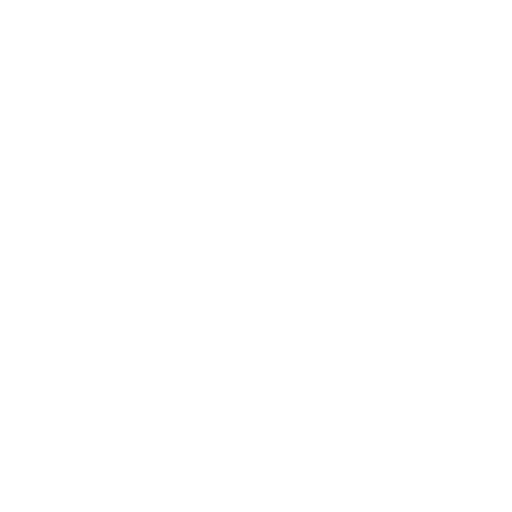
t = 0.00 s
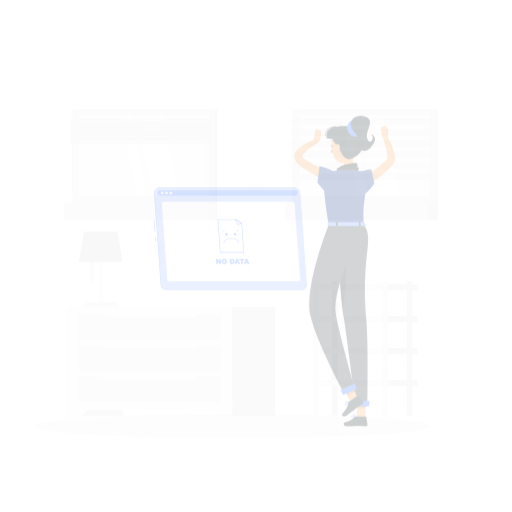
t = 0.25 s
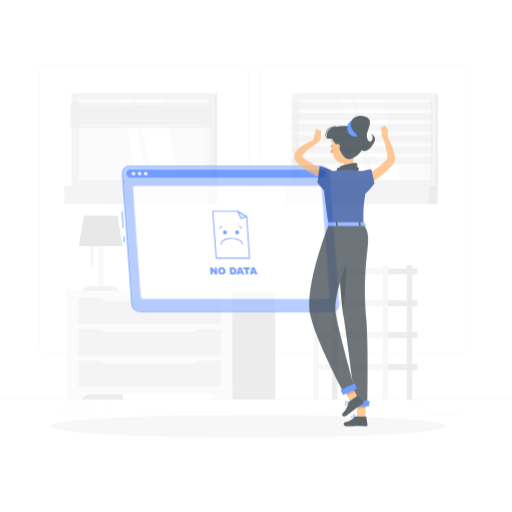
t = 0.50 s
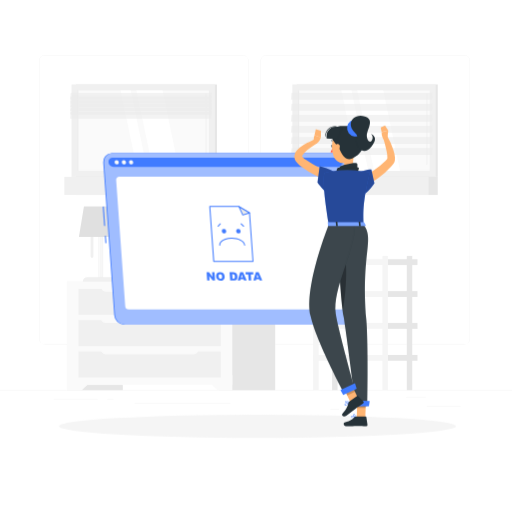
t = 0.75 s
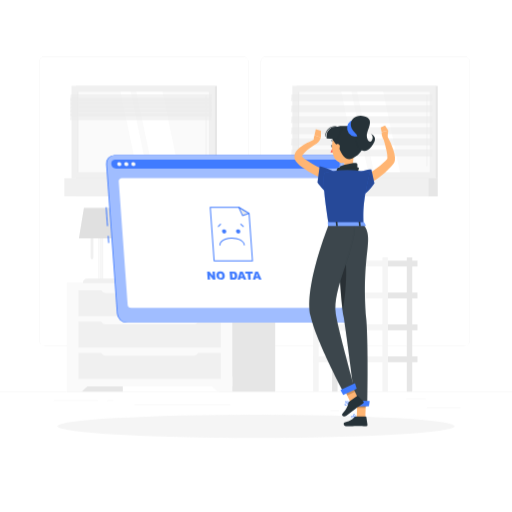
t = 1.00 s

The animated SVG that drew these frames (rendered in a browser with its animation timeline set to each time). Animation: 4 CSS @keyframes rules; one cycle of 1.00 s.

<svg class="animated" id="freepik_stories-no-data" xmlns="http://www.w3.org/2000/svg" viewBox="0 0 500 500" version="1.1" xmlns:xlink="http://www.w3.org/1999/xlink" xmlns:svgjs="http://svgjs.com/svgjs"><style>svg#freepik_stories-no-data:not(.animated) .animable {opacity: 0;}svg#freepik_stories-no-data.animated #freepik--background-complete--inject-61 {animation: 1s 1 forwards cubic-bezier(.36,-0.01,.5,1.38) slideUp;animation-delay: 0s;}svg#freepik_stories-no-data.animated #freepik--Shadow--inject-61 {animation: 1s 1 forwards cubic-bezier(.36,-0.01,.5,1.38) slideLeft;animation-delay: 0s;}svg#freepik_stories-no-data.animated #freepik--window-no-data--inject-61 {animation: 1s 1 forwards cubic-bezier(.36,-0.01,.5,1.38) zoomIn;animation-delay: 0s;}svg#freepik_stories-no-data.animated #freepik--Character--inject-61 {animation: 1s 1 forwards cubic-bezier(.36,-0.01,.5,1.38) fadeIn;animation-delay: 0s;}            @keyframes slideUp {                0% {                    opacity: 0;                    transform: translateY(30px);                }                100% {                    opacity: 1;                    transform: inherit;                }            }                    @keyframes slideLeft {                0% {                    opacity: 0;                    transform: translateX(-30px);                }                100% {                    opacity: 1;                    transform: translateX(0);                }            }                    @keyframes zoomIn {                0% {                    opacity: 0;                    transform: scale(0.5);                }                100% {                    opacity: 1;                    transform: scale(1);                }            }                    @keyframes fadeIn {                0% {                    opacity: 0;                }                100% {                    opacity: 1;                }            }        </style><g id="freepik--background-complete--inject-61" class="animable" style="transform-origin: 250px 228.23px;"><rect y="382.4" width="500" height="0.25" style="fill: rgb(235, 235, 235); transform-origin: 250px 382.525px;" id="el3tjxl41adzx" class="animable"></rect><rect x="416.78" y="398.49" width="33.12" height="0.25" style="fill: rgb(235, 235, 235); transform-origin: 433.34px 398.615px;" id="elkk7pt2u8fq" class="animable"></rect><rect x="322.53" y="401.21" width="8.69" height="0.25" style="fill: rgb(235, 235, 235); transform-origin: 326.875px 401.335px;" id="elo31870z5ko7" class="animable"></rect><rect x="396.59" y="389.21" width="19.19" height="0.25" style="fill: rgb(235, 235, 235); transform-origin: 406.185px 389.335px;" id="elpv4s6ah31e" class="animable"></rect><rect x="52.46" y="390.89" width="43.19" height="0.25" style="fill: rgb(235, 235, 235); transform-origin: 74.055px 391.015px;" id="elfqsmsh534ol" class="animable"></rect><rect x="104.56" y="390.89" width="6.33" height="0.25" style="fill: rgb(235, 235, 235); transform-origin: 107.725px 391.015px;" id="eltdabvfmzp7l" class="animable"></rect><rect x="131.47" y="395.11" width="93.68" height="0.25" style="fill: rgb(235, 235, 235); transform-origin: 178.31px 395.235px;" id="el8fdvdccu419" class="animable"></rect><path d="M237,337.8H43.91a5.71,5.71,0,0,1-5.7-5.71V60.66A5.71,5.71,0,0,1,43.91,55H237a5.71,5.71,0,0,1,5.71,5.71V332.09A5.71,5.71,0,0,1,237,337.8ZM43.91,55.2a5.46,5.46,0,0,0-5.45,5.46V332.09a5.46,5.46,0,0,0,5.45,5.46H237a5.47,5.47,0,0,0,5.46-5.46V60.66A5.47,5.47,0,0,0,237,55.2Z" style="fill: rgb(235, 235, 235); transform-origin: 140.46px 196.4px;" id="el062iusymr3tw" class="animable"></path><path d="M453.31,337.8H260.21a5.72,5.72,0,0,1-5.71-5.71V60.66A5.72,5.72,0,0,1,260.21,55h193.1A5.71,5.71,0,0,1,459,60.66V332.09A5.71,5.71,0,0,1,453.31,337.8ZM260.21,55.2a5.47,5.47,0,0,0-5.46,5.46V332.09a5.47,5.47,0,0,0,5.46,5.46h193.1a5.47,5.47,0,0,0,5.46-5.46V60.66a5.47,5.47,0,0,0-5.46-5.46Z" style="fill: rgb(235, 235, 235); transform-origin: 356.75px 196.4px;" id="el2n3jft9w244" class="animable"></path><g id="el0uztbmt5cvw"><rect x="289.69" y="83.83" width="137.78" height="90.23" style="fill: rgb(230, 230, 230); transform-origin: 358.58px 128.945px; transform: rotate(180deg);" class="animable"></rect></g><g id="elg6p4tsiktfi"><rect x="285.49" y="83.83" width="140.02" height="90.23" style="fill: rgb(240, 240, 240); transform-origin: 355.5px 128.945px; transform: rotate(180deg);" class="animable"></rect></g><g id="elcj9o9lrn714"><rect x="289.69" y="174.06" width="137.78" height="17.71" style="fill: rgb(230, 230, 230); transform-origin: 358.58px 182.915px; transform: rotate(180deg);" class="animable"></rect></g><g id="elf660zzv5sso"><rect x="278.48" y="174.06" width="140.02" height="17.71" style="fill: rgb(240, 240, 240); transform-origin: 348.49px 182.915px; transform: rotate(180deg);" class="animable"></rect></g><g id="elwdtqoqn559m"><rect x="316.27" y="64.82" width="78.46" height="128.25" style="fill: rgb(250, 250, 250); transform-origin: 355.5px 128.945px; transform: rotate(90deg);" class="animable"></rect></g><polygon points="390.7 168.17 374.32 89.72 348.76 89.72 365.14 168.17 390.7 168.17" style="fill: rgb(255, 255, 255); transform-origin: 369.73px 128.945px;" id="el4ydbv5dmu5q" class="animable"></polygon><path d="M416.9,162.32a.42.42,0,0,0,.42-.43V93.55a.42.42,0,0,0-.42-.42.41.41,0,0,0-.42.42v68.34A.42.42,0,0,0,416.9,162.32Z" style="fill: rgb(240, 240, 240); transform-origin: 416.9px 127.725px;" id="elwqvc82m5c6s" class="animable"></path><polygon points="359.65 168.17 343.27 89.72 333.3 89.72 349.69 168.17 359.65 168.17" style="fill: rgb(255, 255, 255); transform-origin: 346.475px 128.945px;" id="el5qomw6g2289" class="animable"></polygon><g id="elxvuaijmjqel"><rect x="252.52" y="128.57" width="78.46" height="0.75" style="fill: rgb(230, 230, 230); transform-origin: 291.75px 128.945px; transform: rotate(90deg);" class="animable"></rect></g><g id="el93b3crr7oap"><polygon points="284.1 98.59 421.88 98.59 422.42 92 284.64 92 284.1 98.59" style="fill: rgb(235, 235, 235); opacity: 0.6; transform-origin: 353.26px 95.295px;" class="animable"></polygon></g><g id="el2ttmd5weoz7"><polygon points="284.1 109.39 421.88 109.39 422.42 102.81 284.64 102.81 284.1 109.39" style="fill: rgb(235, 235, 235); opacity: 0.6; transform-origin: 353.26px 106.1px;" class="animable"></polygon></g><g id="elc6kpogwrg1g"><polygon points="284.1 120.19 421.88 120.19 422.42 113.61 284.64 113.61 284.1 120.19" style="fill: rgb(235, 235, 235); opacity: 0.6; transform-origin: 353.26px 116.9px;" class="animable"></polygon></g><g id="eltoh3xn1uroj"><polygon points="284.1 131 421.88 131 422.42 124.41 284.64 124.41 284.1 131" style="fill: rgb(235, 235, 235); opacity: 0.6; transform-origin: 353.26px 127.705px;" class="animable"></polygon></g><g id="elppfy6pqde2"><polygon points="284.1 141.8 421.88 141.8 422.42 135.21 284.64 135.21 284.1 141.8" style="fill: rgb(235, 235, 235); opacity: 0.6; transform-origin: 353.26px 138.505px;" class="animable"></polygon></g><g id="elppamw8jpbgb"><polygon points="284.1 152.6 421.88 152.6 422.42 146.01 284.64 146.01 284.1 152.6" style="fill: rgb(235, 235, 235); opacity: 0.6; transform-origin: 353.26px 149.305px;" class="animable"></polygon></g><rect x="378.8" y="316.78" width="28.89" height="5.7" style="fill: rgb(230, 230, 230); transform-origin: 393.245px 319.63px;" id="elvhahxthgrk" class="animable"></rect><g id="elpra97n21lq"><rect x="324.31" y="251.33" width="5.33" height="131.07" style="fill: rgb(230, 230, 230); transform-origin: 326.975px 316.865px; transform: rotate(180deg);" class="animable"></rect></g><g id="elten4sjymcfg"><rect x="305.84" y="316.78" width="72.96" height="5.7" style="fill: rgb(245, 245, 245); transform-origin: 342.32px 319.63px; transform: rotate(180deg);" class="animable"></rect></g><rect x="378.8" y="347.95" width="28.89" height="5.7" style="fill: rgb(230, 230, 230); transform-origin: 393.245px 350.8px;" id="elue0j3mvjntr" class="animable"></rect><g id="elopw3f3a6nxr"><rect x="305.84" y="347.95" width="72.96" height="5.7" style="fill: rgb(245, 245, 245); transform-origin: 342.32px 350.8px; transform: rotate(180deg);" class="animable"></rect></g><rect x="378.8" y="254.45" width="28.89" height="5.7" style="fill: rgb(230, 230, 230); transform-origin: 393.245px 257.3px;" id="eln7amrukjivp" class="animable"></rect><g id="elb1y1xyi7er"><rect x="305.84" y="254.45" width="72.96" height="5.7" style="fill: rgb(245, 245, 245); transform-origin: 342.32px 257.3px; transform: rotate(180deg);" class="animable"></rect></g><rect x="378.8" y="285.61" width="28.89" height="5.7" style="fill: rgb(230, 230, 230); transform-origin: 393.245px 288.46px;" id="ele6q3nhtmxc5" class="animable"></rect><g id="elajxmmx3k5ov"><rect x="305.84" y="285.61" width="72.96" height="5.7" style="fill: rgb(245, 245, 245); transform-origin: 342.32px 288.46px; transform: rotate(180deg);" class="animable"></rect></g><g id="ele7ig5ffoopk"><rect x="397.27" y="251.33" width="5.33" height="131.07" style="fill: rgb(230, 230, 230); transform-origin: 399.935px 316.865px; transform: rotate(180deg);" class="animable"></rect></g><g id="elistl9i6rop"><rect x="373.47" y="251.33" width="5.33" height="131.07" style="fill: rgb(245, 245, 245); transform-origin: 376.135px 316.865px; transform: rotate(180deg);" class="animable"></rect></g><g id="eluicixhqwbma"><rect x="305.84" y="251.33" width="5.33" height="131.07" style="fill: rgb(245, 245, 245); transform-origin: 308.505px 316.865px; transform: rotate(180deg);" class="animable"></rect></g><g id="elguuwhu3vxcr"><rect x="65.37" y="276.51" width="54.58" height="105.89" style="fill: rgb(230, 230, 230); transform-origin: 92.66px 329.455px; transform: rotate(180deg);" class="animable"></rect></g><polygon points="79.95 382.4 65.37 382.4 65.37 367.78 95.23 367.78 79.95 382.4" style="fill: rgb(250, 250, 250); transform-origin: 80.3px 375.09px;" id="el69o4dd3d163" class="animable"></polygon><g id="elzrmywm9asws"><rect x="214.18" y="276.51" width="54.58" height="105.89" style="fill: rgb(230, 230, 230); transform-origin: 241.47px 329.455px; transform: rotate(180deg);" class="animable"></rect></g><g id="elc1gyx8ffqz6"><rect x="65.37" y="276.51" width="161.53" height="100.86" style="fill: rgb(250, 250, 250); transform-origin: 146.135px 326.94px; transform: rotate(180deg);" class="animable"></rect></g><polygon points="212.33 382.4 226.9 382.4 226.9 367.78 197.05 367.78 212.33 382.4" style="fill: rgb(250, 250, 250); transform-origin: 211.975px 375.09px;" id="el5428k762g28" class="animable"></polygon><g id="el7j91jrflrad"><rect x="76.68" y="314.09" width="138.92" height="25.24" style="fill: rgb(240, 240, 240); transform-origin: 146.14px 326.71px; transform: rotate(180deg);" class="animable"></rect></g><g id="elrp4fou41z7"><rect x="76.68" y="344.73" width="138.92" height="25.24" style="fill: rgb(240, 240, 240); transform-origin: 146.14px 357.35px; transform: rotate(180deg);" class="animable"></rect></g><g id="elzlrg74yc6s"><path d="M103.08,311.9h86.11a4.58,4.58,0,0,1,4.58,4.58v.31a0,0,0,0,1,0,0H98.51a0,0,0,0,1,0,0v-.31A4.58,4.58,0,0,1,103.08,311.9Z" style="fill: rgb(250, 250, 250); transform-origin: 146.14px 314.345px; transform: rotate(180deg);" class="animable"></path></g><g id="elavh149gca6"><rect x="76.68" y="283.46" width="138.92" height="25.24" style="fill: rgb(240, 240, 240); transform-origin: 146.14px 296.08px; transform: rotate(180deg);" class="animable"></rect></g><g id="el5nveq3nzn"><path d="M103.08,281.27h86.11a4.58,4.58,0,0,1,4.58,4.58v.31a0,0,0,0,1,0,0H98.51a0,0,0,0,1,0,0v-.31A4.58,4.58,0,0,1,103.08,281.27Z" style="fill: rgb(250, 250, 250); transform-origin: 146.14px 283.715px; transform: rotate(180deg);" class="animable"></path></g><g id="eljq6i9uqdfx"><path d="M103.08,342.54h86.11a4.58,4.58,0,0,1,4.58,4.58v.31a0,0,0,0,1,0,0H98.51a0,0,0,0,1,0,0v-.31A4.58,4.58,0,0,1,103.08,342.54Z" style="fill: rgb(250, 250, 250); transform-origin: 146.14px 344.985px; transform: rotate(180deg);" class="animable"></path></g><g id="el0oqqhqn8evyk"><rect x="74.07" y="83.83" width="137.78" height="90.23" style="fill: rgb(230, 230, 230); transform-origin: 142.96px 128.945px; transform: rotate(180deg);" class="animable"></rect></g><g id="eldoevyh30km"><rect x="69.86" y="83.83" width="140.02" height="90.23" style="fill: rgb(240, 240, 240); transform-origin: 139.87px 128.945px; transform: rotate(180deg);" class="animable"></rect></g><g id="el4zt1a6xmz8"><rect x="74.07" y="174.06" width="137.78" height="17.71" style="fill: rgb(230, 230, 230); transform-origin: 142.96px 182.915px; transform: rotate(180deg);" class="animable"></rect></g><g id="eld9mxsqg4vz"><rect x="62.86" y="174.06" width="140.02" height="17.71" style="fill: rgb(240, 240, 240); transform-origin: 132.87px 182.915px; transform: rotate(180deg);" class="animable"></rect></g><g id="elhkkcu8erx"><rect x="100.65" y="64.82" width="78.46" height="128.25" style="fill: rgb(250, 250, 250); transform-origin: 139.88px 128.945px; transform: rotate(90deg);" class="animable"></rect></g><polygon points="175.08 168.17 158.7 89.72 133.14 89.72 149.52 168.17 175.08 168.17" style="fill: rgb(255, 255, 255); transform-origin: 154.11px 128.945px;" id="elpz1x44913c" class="animable"></polygon><path d="M201.27,162.32a.42.42,0,0,0,.42-.43V93.55a.41.41,0,0,0-.42-.42.42.42,0,0,0-.42.42v68.34A.42.42,0,0,0,201.27,162.32Z" style="fill: rgb(240, 240, 240); transform-origin: 201.27px 127.725px;" id="elmtb1t2uma8g" class="animable"></path><polygon points="144.03 168.17 127.65 89.72 117.68 89.72 134.06 168.17 144.03 168.17" style="fill: rgb(255, 255, 255); transform-origin: 130.855px 128.945px;" id="elanetb1rogej" class="animable"></polygon><g id="elockzs315zn"><rect x="36.9" y="128.57" width="78.46" height="0.75" style="fill: rgb(230, 230, 230); transform-origin: 76.13px 128.945px; transform: rotate(90deg);" class="animable"></rect></g><g id="elescvvhycnj"><polygon points="68.47 98.59 206.25 98.59 206.79 92 69.01 92 68.47 98.59" style="fill: rgb(235, 235, 235); opacity: 0.6; transform-origin: 137.63px 95.295px;" class="animable"></polygon></g><g id="elrswt28586n"><polygon points="68.47 102.31 206.25 102.31 206.79 95.72 69.01 95.72 68.47 102.31" style="fill: rgb(235, 235, 235); opacity: 0.6; transform-origin: 137.63px 99.015px;" class="animable"></polygon></g><g id="el9xd0y5n4yii"><polygon points="68.47 106.02 206.25 106.02 206.79 99.44 69.01 99.44 68.47 106.02" style="fill: rgb(235, 235, 235); opacity: 0.6; transform-origin: 137.63px 102.73px;" class="animable"></polygon></g><g id="elcms9ccs5m8"><polygon points="68.47 109.74 206.25 109.74 206.79 103.15 69.01 103.15 68.47 109.74" style="fill: rgb(235, 235, 235); opacity: 0.6; transform-origin: 137.63px 106.445px;" class="animable"></polygon></g><g id="eluztcdcxnnf"><polygon points="68.47 113.45 206.25 113.45 206.79 106.87 69.01 106.87 68.47 113.45" style="fill: rgb(235, 235, 235); opacity: 0.6; transform-origin: 137.63px 110.16px;" class="animable"></polygon></g><g id="elnhqtod34du"><polygon points="68.47 117.17 206.25 117.17 206.79 110.58 69.01 110.58 68.47 117.17" style="fill: rgb(235, 235, 235); opacity: 0.6; transform-origin: 137.63px 113.875px;" class="animable"></polygon></g><g id="elyukok20htwe"><rect x="96.01" y="220.18" width="4.76" height="53.09" style="fill: rgb(245, 245, 245); transform-origin: 98.39px 246.725px; transform: rotate(180deg);" class="animable"></rect></g><g id="elvedp7z4zcke"><rect x="96.63" y="220.14" width="1.35" height="53.09" style="fill: rgb(250, 250, 250); transform-origin: 97.305px 246.685px; transform: rotate(180deg);" class="animable"></rect></g><g id="eli36izc7des"><rect x="98.54" y="220.14" width="0.53" height="53.09" style="fill: rgb(250, 250, 250); transform-origin: 98.805px 246.685px; transform: rotate(180deg);" class="animable"></rect></g><g id="ella704i4yi5b"><path d="M80.76,272.06H116a0,0,0,0,1,0,0v0a4.44,4.44,0,0,1-4.44,4.44H85.21a4.44,4.44,0,0,1-4.44-4.44v0A0,0,0,0,1,80.76,272.06Z" style="fill: rgb(240, 240, 240); transform-origin: 98.38px 274.28px; transform: rotate(180deg);" class="animable"></path></g><path d="M89.84,253.14h0a1.38,1.38,0,0,0,1.37-1.37V217a1.37,1.37,0,0,0-1.37-1.37h0A1.37,1.37,0,0,0,88.46,217v34.81A1.38,1.38,0,0,0,89.84,253.14Z" style="fill: rgb(240, 240, 240); transform-origin: 89.835px 234.385px;" id="eljbi75wnnqp" class="animable"></path><polygon points="77.07 232.8 119.72 232.8 114.81 203 81.98 203 77.07 232.8" style="fill: rgb(224, 224, 224); transform-origin: 98.395px 217.9px;" id="elqczz3wgwecl" class="animable"></polygon></g><g id="freepik--Shadow--inject-61" class="animable" style="transform-origin: 250px 416.24px;"><ellipse id="freepik--path--inject-61" cx="250" cy="416.24" rx="193.89" ry="11.32" style="fill: rgb(245, 245, 245); transform-origin: 250px 416.24px;" class="animable"></ellipse></g><g id="freepik--window-no-data--inject-61" class="animable" style="transform-origin: 224.924px 233.29px;"><g id="eltxpki069die"><rect x="103.78" y="202.37" width="1" height="18.49" style="fill: rgb(64, 123, 255); transform-origin: 104.28px 211.615px; transform: rotate(-4.12deg);" class="animable"></rect></g><g id="elbde02c2ws7e"><rect x="105.38" y="230.35" width="1" height="6.96" style="fill: rgb(64, 123, 255); transform-origin: 105.88px 233.83px; transform: rotate(-4.12deg);" class="animable"></rect></g><path d="M337.71,315.16H123.55a9.65,9.65,0,0,1-9.44-8.81L103.59,160.22a8.1,8.1,0,0,1,8.17-8.8H325.92a9.65,9.65,0,0,1,9.44,8.8l10.52,146.13A8.11,8.11,0,0,1,337.71,315.16Z" style="fill: rgb(64, 123, 255); transform-origin: 224.735px 233.29px;" id="elq1mo09s6e39" class="animable"></path><path d="M338.53,315.16H124.37a9.65,9.65,0,0,1-9.44-8.81L104.41,160.22a8.1,8.1,0,0,1,8.17-8.8H326.74a9.65,9.65,0,0,1,9.44,8.8L346.7,306.35A8.1,8.1,0,0,1,338.53,315.16Z" style="fill: rgb(64, 123, 255); transform-origin: 225.555px 233.29px;" id="eld52bfktaogu" class="animable"></path><g id="elfz49s8j8zib"><path d="M338.53,315.16H124.37a9.65,9.65,0,0,1-9.44-8.81L104.41,160.22a8.1,8.1,0,0,1,8.17-8.8H326.74a9.65,9.65,0,0,1,9.44,8.8L346.7,306.35A8.1,8.1,0,0,1,338.53,315.16Z" style="fill: rgb(255, 255, 255); opacity: 0.5; transform-origin: 225.555px 233.29px;" class="animable"></path></g><path d="M327.06,155.82H112.9l-.72,0c-5.47.45-4.35,8.78,1.17,8.78H327.87c5.53,0,5.45-8.33-.09-8.78Z" style="fill: rgb(64, 123, 255); transform-origin: 220.288px 160.21px;" id="el8ywy11tqlzq" class="animable"></path><path d="M118.48,160.22a1.85,1.85,0,0,1-1.88,2,2.2,2.2,0,0,1-2.16-2,1.85,1.85,0,0,1,1.87-2A2.2,2.2,0,0,1,118.48,160.22Z" style="fill: rgb(250, 250, 250); transform-origin: 116.46px 160.22px;" id="eldjeevsbppds" class="animable"></path><path d="M125.35,160.22a1.85,1.85,0,0,1-1.88,2,2.2,2.2,0,0,1-2.16-2,1.85,1.85,0,0,1,1.87-2A2.2,2.2,0,0,1,125.35,160.22Z" style="fill: rgb(250, 250, 250); transform-origin: 123.33px 160.22px;" id="el12z8ug1qksn" class="animable"></path><path d="M132.21,160.22a1.85,1.85,0,0,1-1.87,2,2.19,2.19,0,0,1-2.16-2,1.84,1.84,0,0,1,1.87-2A2.2,2.2,0,0,1,132.21,160.22Z" style="fill: rgb(250, 250, 250); transform-origin: 130.195px 160.22px;" id="elvcue0aihat" class="animable"></path><path d="M332.85,300.58H128a3.49,3.49,0,0,1-3.42-3.2l-8.65-120.17a2.92,2.92,0,0,1,3-3.19h204.9a3.48,3.48,0,0,1,3.42,3.19l8.66,120.17A2.94,2.94,0,0,1,332.85,300.58Z" style="fill: rgb(255, 255, 255); transform-origin: 225.92px 237.301px;" id="elivp0lq9lyl" class="animable"></path><polygon points="246.53 254.8 243.19 208.48 233.09 202.4 205.28 202.4 209.06 254.8 246.53 254.8" style="fill: rgb(255, 255, 255); transform-origin: 225.905px 228.6px;" id="eli4l2o6fz6c8" class="animable"></polygon><path d="M246.53,255.28H209.06a.48.48,0,0,1-.49-.45l-3.77-52.4a.47.47,0,0,1,.13-.36.48.48,0,0,1,.35-.16h27.81a.55.55,0,0,1,.25.07l10.1,6.08a.48.48,0,0,1,.24.38L247,254.76a.46.46,0,0,1-.13.37A.47.47,0,0,1,246.53,255.28Zm-37-1H246l-3.28-45.55L233,202.88H205.8Z" style="fill: rgb(64, 123, 255); transform-origin: 225.901px 228.595px;" id="elotqtjz1j0s" class="animable"></path><polygon points="243.19 208.48 233.09 202.4 236.8 210.46 243.19 208.48" style="fill: rgb(235, 235, 235); transform-origin: 238.14px 206.43px;" id="elwbrt33j8ii" class="animable"></polygon><path d="M236.8,210.94a.49.49,0,0,1-.44-.28l-3.71-8.06a.5.5,0,0,1,.11-.57.5.5,0,0,1,.58-.05l10.1,6.08a.5.5,0,0,1,.24.48.49.49,0,0,1-.34.4l-6.4,2Zm-2.61-7.32,2.87,6.25,5-1.53Z" style="fill: rgb(64, 123, 255); transform-origin: 238.144px 206.425px;" id="el9rgequ4xpvb" class="animable"></path><path d="M221,226a2,2,0,0,1-2,2.11,2.31,2.31,0,0,1-2.26-2.11,1.94,1.94,0,0,1,2-2.12A2.32,2.32,0,0,1,221,226Z" style="fill: rgb(64, 123, 255); transform-origin: 218.867px 225.994px;" id="elhn52z6lwd04" class="animable"></path><path d="M234.7,226a1.94,1.94,0,0,1-2,2.11,2.32,2.32,0,0,1-2.27-2.11,2,2,0,0,1,2-2.12A2.31,2.31,0,0,1,234.7,226Z" style="fill: rgb(64, 123, 255); transform-origin: 232.567px 225.996px;" id="elxis8yivea8g" class="animable"></path><path d="M238.58,239.74a.49.49,0,0,1-.48-.45c-.25-3.41-5.59-6.18-11.9-6.18-4.19,0-7.95,1.25-9.81,3.25a3.74,3.74,0,0,0-1.14,2.86.49.49,0,0,1-1,.07,4.76,4.76,0,0,1,1.4-3.59c2-2.19,6.07-3.56,10.52-3.56,6.93,0,12.58,3.11,12.86,7.08a.48.48,0,0,1-.45.51Z" style="fill: rgb(64, 123, 255); transform-origin: 226.638px 235.948px;" id="elq59b3ixgow" class="animable"></path><path d="M213.17,221.72a.51.51,0,0,1-.33-.13.49.49,0,0,1,0-.69l2.13-2.29a.49.49,0,0,1,.68,0,.48.48,0,0,1,0,.68l-2.13,2.29A.48.48,0,0,1,213.17,221.72Z" style="fill: rgb(64, 123, 255); transform-origin: 214.245px 220.096px;" id="el0doko0918f" class="animable"></path><path d="M237.58,221.72a.55.55,0,0,1-.33-.13l-2.45-2.29a.48.48,0,0,1,0-.69.49.49,0,0,1,.68,0l2.45,2.29a.48.48,0,0,1,0,.68A.52.52,0,0,1,237.58,221.72Z" style="fill: rgb(64, 123, 255); transform-origin: 236.362px 220.096px;" id="elu2tc9nau84c" class="animable"></path><path d="M202.26,265.15h2.26l3.26,4.34-.31-4.34h2.28l.56,7.84H208l-3.24-4.31.31,4.31h-2.28Z" style="fill: rgb(64, 123, 255); transform-origin: 206.285px 269.07px;" id="el3jh3p11w9s" class="animable"></path><path d="M211.33,269.07a3.8,3.8,0,0,1,.86-3,3.76,3.76,0,0,1,2.9-1.07,4.38,4.38,0,0,1,3.09,1.05,4.32,4.32,0,0,1,1.27,2.94,4.77,4.77,0,0,1-.3,2.25,3,3,0,0,1-1.24,1.37,4.16,4.16,0,0,1-2.14.49,5.25,5.25,0,0,1-2.23-.42,3.62,3.62,0,0,1-1.5-1.34A4.66,4.66,0,0,1,211.33,269.07Zm2.43,0a2.73,2.73,0,0,0,.56,1.7,1.59,1.59,0,0,0,1.24.52,1.38,1.38,0,0,0,1.17-.51A2.75,2.75,0,0,0,217,269a2.57,2.57,0,0,0-.56-1.62,1.64,1.64,0,0,0-1.25-.51,1.38,1.38,0,0,0-1.14.52A2.53,2.53,0,0,0,213.76,269.09Z" style="fill: rgb(64, 123, 255); transform-origin: 215.384px 269.047px;" id="elvdxjvamimzg" class="animable"></path><path d="M224.15,265.15h3.6a4.51,4.51,0,0,1,1.74.29,3.06,3.06,0,0,1,1.14.83,3.76,3.76,0,0,1,.71,1.25,6.3,6.3,0,0,1,.3,1.52,5.08,5.08,0,0,1-.15,1.95,2.8,2.8,0,0,1-.71,1.16,2.3,2.3,0,0,1-1,.62,5.6,5.6,0,0,1-1.43.22h-3.59Zm2.55,1.78.31,4.28h.59a2.45,2.45,0,0,0,1.07-.17,1,1,0,0,0,.46-.59,3.54,3.54,0,0,0,.08-1.36,2.72,2.72,0,0,0-.53-1.7,1.81,1.81,0,0,0-1.38-.46Z" style="fill: rgb(64, 123, 255); transform-origin: 227.912px 269.069px;" id="elrkuq30ffvm9" class="animable"></path><path d="M237.45,271.69H234.7l-.29,1.3h-2.47l2.38-7.84H237l3.51,7.84h-2.54Zm-.63-1.69-1.06-2.82L235.1,270Z" style="fill: rgb(64, 123, 255); transform-origin: 236.225px 269.07px;" id="elsht77ydfkz" class="animable"></path><path d="M239.37,265.15h7.36l.14,1.94H244.4l.42,5.9H242.4l-.42-5.9h-2.47Z" style="fill: rgb(64, 123, 255); transform-origin: 243.12px 269.07px;" id="elohmz8oluxx" class="animable"></path><path d="M252.37,271.69h-2.75l-.29,1.3h-2.47l2.38-7.84h2.64l3.5,7.84h-2.53Zm-.63-1.69-1.07-2.82L250,270Z" style="fill: rgb(64, 123, 255); transform-origin: 251.12px 269.07px;" id="eleoci13nz3c6" class="animable"></path></g><g id="freepik--Character--inject-61" class="animable" style="transform-origin: 336.555px 264.616px;"><path d="M353.69,173.08c.89-.45,2-1,2.94-1.57s2-1.12,3-1.72c1.95-1.21,3.93-2.4,5.8-3.72a76.94,76.94,0,0,0,10.52-8.66c.41-.38.77-.8,1.16-1.21l.57-.61.28-.3.14-.16s0,0,0,0l0,0c-.14.27,0,.19,0-.07a5.28,5.28,0,0,0,.15-1.09,30.6,30.6,0,0,0-.73-6.32c-.89-4.48-2.24-9.1-3.57-13.62l3.88-1.7a81.31,81.31,0,0,1,6.11,13.6,31.67,31.67,0,0,1,1.72,7.89,12,12,0,0,1-.08,2.51,7.71,7.71,0,0,1-1.22,3.29l-.17.23-.13.16-.15.19-.31.38-.62.75c-.41.49-.81,1-1.25,1.47A71.85,71.85,0,0,1,370.35,173c-2,1.48-4.12,2.9-6.29,4.19-1.07.65-2.16,1.27-3.27,1.88s-2.19,1.17-3.47,1.77Z" style="fill: rgb(255, 181, 115); transform-origin: 369.691px 156.585px;" id="eleg2nv1wv2sp" class="animable"></path><path d="M344.79,408.18a10.27,10.27,0,0,0,2.22-.3.22.22,0,0,0,.15-.16.21.21,0,0,0-.09-.2c-.29-.19-2.83-1.83-3.81-1.39a.68.68,0,0,0-.39.56,1.13,1.13,0,0,0,.33,1.05A2.35,2.35,0,0,0,344.79,408.18Zm1.65-.58c-1.45.29-2.55.24-3-.15a.77.77,0,0,1-.2-.71.3.3,0,0,1,.17-.25C343.94,406.26,345.41,407,346.44,407.6Z" style="fill: rgb(64, 123, 255); transform-origin: 345.004px 407.122px;" id="el46y3uxgbqke" class="animable"></path><path d="M347,407.88l.1,0a.21.21,0,0,0,.1-.17c0-.11,0-2.52-.92-3.32a1,1,0,0,0-.84-.27.69.69,0,0,0-.67.55c-.19,1,1.33,2.75,2.13,3.21A.18.18,0,0,0,347,407.88Zm-1.43-3.39a.66.66,0,0,1,.44.17,4.53,4.53,0,0,1,.78,2.64c-.8-.64-1.75-2-1.63-2.57,0-.09.07-.21.32-.24Z" style="fill: rgb(64, 123, 255); transform-origin: 345.977px 405.998px;" id="elpvpjuxlr8kk" class="animable"></path><path d="M346.22,148.07c-1,5-3,15,.45,18.35,0,0-1.36,5-10.59,5-10.16,0-4.85-5-4.85-5,5.54-1.32,5.39-5.43,4.43-9.3Z" style="fill: rgb(255, 181, 115); transform-origin: 338.257px 159.745px;" id="elsvctxsbjzo" class="animable"></path><path d="M329.28,168.42c-1.59.22-.23-3.91.41-4.34,1.5-1,20.86-2.39,20.73,0-.08,1-.56,3-1.4,3.66S343.2,166.34,329.28,168.42Z" style="fill: rgb(38, 50, 56); transform-origin: 339.479px 165.594px;" id="elxrwj0wec7xd" class="animable"></path><path d="M332.44,167c-1.27.43-1.15-3.73-.72-4.23,1-1.16,16.67-5.18,17.13-2.91.18,1,.27,3-.27,3.71S343.44,163.11,332.44,167Z" style="fill: rgb(38, 50, 56); transform-origin: 340.206px 163.104px;" id="elzi8ysxs5si" class="animable"></path><path d="M326.61,139.11a.4.4,0,0,1-.33-.15,3.18,3.18,0,0,0-2.59-1.23.39.39,0,0,1-.44-.35.4.4,0,0,1,.35-.43,3.91,3.91,0,0,1,3.29,1.51.4.4,0,0,1-.05.56A.5.5,0,0,1,326.61,139.11Z" style="fill: rgb(38, 50, 56); transform-origin: 325.115px 138.028px;" id="elgr361par45c" class="animable"></path><path d="M324.67,144a17.91,17.91,0,0,1-2,4.53,2.9,2.9,0,0,0,2.44.21Z" style="fill: rgb(255, 86, 82); transform-origin: 323.89px 146.458px;" id="el7c511svu99" class="animable"></path><path d="M325.16,142.79c.07.67-.24,1.25-.68,1.29s-.85-.46-.91-1.14.24-1.25.67-1.29S325.09,142.11,325.16,142.79Z" style="fill: rgb(38, 50, 56); transform-origin: 324.366px 142.865px;" id="el4hvhhm6ai6w" class="animable"></path><path d="M324.44,141.67l-1.66-.31S323.73,142.54,324.44,141.67Z" style="fill: rgb(38, 50, 56); transform-origin: 323.61px 141.675px;" id="elhs3cwqnizx" class="animable"></path><polygon points="356.7 407.69 348.32 407.69 348.98 388.29 357.36 388.29 356.7 407.69" style="fill: rgb(255, 181, 115); transform-origin: 352.84px 397.99px;" id="elxkyv3foetye" class="animable"></polygon><path d="M347.66,406.72h9.41a.66.66,0,0,1,.67.57l1.07,7.44a1.34,1.34,0,0,1-1.34,1.49c-3.28-.05-4.86-.25-9-.25-2.55,0-6.27.27-9.78.27s-3.71-3.48-2.24-3.79c6.56-1.42,7.6-3.36,9.81-5.22A2.21,2.21,0,0,1,347.66,406.72Z" style="fill: rgb(38, 50, 56); transform-origin: 347.203px 411.48px;" id="el0stbmvkqyco" class="animable"></path><g id="eljra76mtl2p"><g style="opacity: 0.2; transform-origin: 353px 393.29px;" class="animable"><polygon points="357.36 388.29 348.98 388.29 348.64 398.29 357.02 398.29 357.36 388.29" id="ellj6qixaiivm" class="animable" style="transform-origin: 353px 393.29px;"></polygon></g></g><path d="M323.37,178a162.48,162.48,0,0,1-15.05-6.75,91.24,91.24,0,0,1-14.4-8.77,34.31,34.31,0,0,1-3.42-3.07c-.28-.3-.56-.58-.83-.93a11.32,11.32,0,0,1-.88-1.13,7.9,7.9,0,0,1-1.34-3.61,8.22,8.22,0,0,1,.49-3.62,10.64,10.64,0,0,1,1.41-2.6,18.13,18.13,0,0,1,3.39-3.52,42,42,0,0,1,7.3-4.67c1.24-.66,2.5-1.25,3.78-1.8s2.54-1.07,3.91-1.54l1.77,3.85c-4.36,2.75-8.88,5.78-12.2,9.16a13.86,13.86,0,0,0-1.95,2.49c-.48.79-.47,1.38-.39,1.33s0,0,.14.1l.4.43c.15.18.36.36.55.55a25.62,25.62,0,0,0,2.69,2.16,62.92,62.92,0,0,0,6.44,4c2.25,1.26,4.57,2.45,6.93,3.59,4.72,2.26,9.6,4.43,14.39,6.41Z" style="fill: rgb(255, 181, 115); transform-origin: 306.959px 156.995px;" id="elofh2wa2c1a" class="animable"></path><path d="M312,137.15l1.38-3L307.06,132s-2,5.91.37,8.63h0A6.05,6.05,0,0,0,312,137.15Z" style="fill: rgb(255, 181, 115); transform-origin: 309.826px 136.315px;" id="elgn639wcbxct" class="animable"></path><polygon points="313.35 127.66 308.32 126.2 307.06 131.96 313.35 134.15 313.35 127.66" style="fill: rgb(255, 181, 115); transform-origin: 310.205px 130.175px;" id="el5t9dgz1bxxf" class="animable"></polygon><path d="M378.35,134.44l.73-7L372.6,129s-.1,6.58,3.33,7.62Z" style="fill: rgb(255, 181, 115); transform-origin: 375.84px 132.03px;" id="el2r5v0bldk7t" class="animable"></path><polygon points="375.96 122.51 371.73 124.48 372.6 128.95 379.08 127.42 375.96 122.51" style="fill: rgb(255, 181, 115); transform-origin: 375.405px 125.73px;" id="ellccz9pen72o" class="animable"></polygon><path d="M347.54,138.25c.31,8.31.61,11.82-3.14,16.47-5.65,7-15.92,5.55-18.7-2.5-2.5-7.24-2.58-19.61,5.18-23.69A11.34,11.34,0,0,1,347.54,138.25Z" style="fill: rgb(255, 181, 115); transform-origin: 335.951px 143.207px;" id="el6y5pt0bpqzv" class="animable"></path><path d="M343.92,154.71c8.16-3.53,13.52-11,11.26-22.58-2.17-11.11-9.67-12.21-12.77-9.91s-10.83-1.13-15.47,2.77c-8,6.77-.44,14,3.52,18.37C332.82,148.22,335.92,158.16,343.92,154.71Z" style="fill: rgb(38, 50, 56); transform-origin: 339.556px 138.327px;" id="eloy8bse9gxo" class="animable"></path><path d="M340.53,130.14a8.29,8.29,0,1,0,1.83-11.92A8.53,8.53,0,0,0,340.53,130.14Z" style="fill: rgb(64, 123, 255); transform-origin: 347.118px 125.043px;" id="elap1w01zf8yh" class="animable"></path><path d="M342.65,123c-1.17-6.7,5.16-11.86,13.64-9.37s4,10,2.25,16,2.83,11.72,4.73,7.15-1.3-6-1.3-6,9,2.33.64,12.48-15.93-1.06-13.88-7.67C350.39,130.28,343.76,129.33,342.65,123Z" style="fill: rgb(38, 50, 56); transform-origin: 354.339px 130.164px;" id="eloii38s67h3" class="animable"></path><path d="M334.18,125.53c-3.87-2-10.42-3.65-14.15,2.63-1.76,3-1.08,7-1.08,7l11.39.75Z" style="fill: rgb(38, 50, 56); transform-origin: 326.5px 129.819px;" id="elzsg1zavu9cm" class="animable"></path><path d="M317.61,133.18h0a.26.26,0,0,1-.24-.27c0-.17.29-4.19,2.72-6.71,5.87-6.1,12.75-1,14.71.65a.25.25,0,0,1-.32.38c-1.89-1.62-8.47-6.47-14-.69-2.3,2.39-2.58,6.36-2.58,6.4A.25.25,0,0,1,317.61,133.18Z" style="fill: rgb(38, 50, 56); transform-origin: 326.119px 128.233px;" id="elrw3xupd1ynn" class="animable"></path><path d="M331.85,143a6.89,6.89,0,0,1-1.65,4.28c-1.38,1.62-3,.82-3.33-1-.33-1.61,0-4.4,1.74-5.37S331.87,141.18,331.85,143Z" style="fill: rgb(255, 181, 115); transform-origin: 329.303px 144.363px;" id="elr08nquujdqg" class="animable"></path><path d="M330.05,219.12s.54,58.15,5.58,90.55c4.08,26.17,11.61,86.69,11.61,86.69h11.43s1.11-58.43-1-84.31c-5.23-65.5,8.28-77.75-2.62-92.93Z" style="fill: rgb(38, 50, 56); transform-origin: 344.743px 307.74px;" id="elz7v42iygbps" class="animable"></path><g id="elhkxdmg0fwhu"><path d="M330.05,219.12s.54,58.15,5.58,90.55c4.08,26.17,11.61,86.69,11.61,86.69h11.43s1.11-58.43-1-84.31c-5.23-65.5,8.28-77.75-2.62-92.93Z" style="fill: rgb(255, 255, 255); opacity: 0.1; transform-origin: 344.743px 307.74px;" class="animable"></path></g><g id="elk28sbysawzc"><path d="M336.06,245.5c4,17.55.81,45.19-1.38,57.36-2.32-18.48-3.49-42.43-4.07-60C332.68,239.52,334.64,239.3,336.06,245.5Z" style="opacity: 0.3; transform-origin: 334.289px 271.702px;" class="animable"></path></g><polygon points="345.68 396.58 360.23 396.58 360.99 391.48 345.6 390.96 345.68 396.58" style="fill: rgb(64, 123, 255); transform-origin: 353.295px 393.77px;" id="el5m9v8hgwz7a" class="animable"></polygon><path d="M349.83,170c1.37-2.72,8.73-4.43,12.75-4.42l3,13.36s-8,11.89-11.34,10.63C350.31,188.12,346.9,175.87,349.83,170Z" style="fill: rgb(64, 123, 255); transform-origin: 357.154px 177.622px;" id="elnzd6lyfd73g" class="animable"></path><g id="elb29cp81o32h"><path d="M349.83,170c1.37-2.72,8.73-4.43,12.75-4.42l3,13.36s-8,11.89-11.34,10.63C350.31,188.12,346.9,175.87,349.83,170Z" style="opacity: 0.4; transform-origin: 357.154px 177.622px;" class="animable"></path></g><path d="M341.35,393.31a.19.19,0,0,0,0-.19.2.2,0,0,0-.21-.11c-.42.07-4.12.65-4.62,1.71a.65.65,0,0,0,0,.63,1.1,1.1,0,0,0,.86.57c1.21.12,3-1.56,3.9-2.58Zm-4.44,1.54c.34-.56,2.26-1.08,3.72-1.35-1.32,1.34-2.48,2.09-3.16,2a.71.71,0,0,1-.56-.38.25.25,0,0,1,0-.25S336.9,394.86,336.91,394.85Z" style="fill: rgb(64, 123, 255); transform-origin: 338.907px 394.467px;" id="el10itypq8aw2c" class="animable"></path><path d="M341.35,393.31a.05.05,0,0,0,0,0,.19.19,0,0,0,0-.19c-.06-.07-1.54-1.78-2.91-1.87a1.44,1.44,0,0,0-1.09.37c-.41.37-.37.69-.27.89.43.86,3.09,1.16,4.16.93A.18.18,0,0,0,341.35,393.31Zm-3.91-1.26a.79.79,0,0,1,.16-.18,1,1,0,0,1,.79-.27,4.6,4.6,0,0,1,2.39,1.47c-1.19.1-3.11-.26-3.37-.78A.24.24,0,0,1,337.44,392.05Z" style="fill: rgb(64, 123, 255); transform-origin: 339.194px 392.38px;" id="elz1anerdfcml" class="animable"></path><polygon points="350.08 389.76 342.42 393.17 339.01 386.06 334.55 376.76 334.02 375.68 341.68 372.27 342.27 373.49 346.59 382.5 350.08 389.76" style="fill: rgb(255, 181, 115); transform-origin: 342.05px 382.72px;" id="elomjp5k98ky" class="animable"></polygon><g id="elmxaly50io2g"><polygon points="346.59 382.5 339.01 386.06 334.55 376.76 342.27 373.49 346.59 382.5" style="opacity: 0.2; transform-origin: 340.57px 379.775px;" class="animable"></polygon></g><path d="M321.07,219.12S296.6,280,303.23,308.6c6,25.89,32.5,74.92,32.5,74.92L346,378.38s-16.39-59.19-18.16-72.05c-3.46-25,18.77-60.33,18.77-87.21Z" style="fill: rgb(38, 50, 56); transform-origin: 324.35px 301.32px;" id="elqoke853yhn" class="animable"></path><g id="elhoujrzh38ec"><path d="M321.07,219.12S296.6,280,303.23,308.6c6,25.89,32.5,74.92,32.5,74.92L346,378.38s-16.39-59.19-18.16-72.05c-3.46-25,18.77-60.33,18.77-87.21Z" style="fill: rgb(255, 255, 255); opacity: 0.1; transform-origin: 324.35px 301.32px;" class="animable"></path></g><path d="M341.06,392.1l7.6-5.53a.66.66,0,0,1,.88.06l5.25,5.39a1.35,1.35,0,0,1-.21,2c-2.69,1.88-4.08,2.66-7.42,5.09-2.06,1.5-6.16,4.81-9,6.88s-5-.63-4-1.74c4.48-5,5.42-8.1,6.12-10.91A2.17,2.17,0,0,1,341.06,392.1Z" style="fill: rgb(38, 50, 56); transform-origin: 344.525px 396.59px;" id="elbvo290x4qwa" class="animable"></path><polygon points="335.07 385.69 348.3 379.64 346.61 374.25 332.44 380.71 335.07 385.69" style="fill: rgb(64, 123, 255); transform-origin: 340.37px 379.97px;" id="eluf9dynroc5h" class="animable"></polygon><path d="M327.56,169.36c-1.09-2.84-10.65-6-15.45-7L310,178.08s7.84,11.26,11.27,10.33C325.33,187.31,329.92,175.45,327.56,169.36Z" style="fill: rgb(64, 123, 255); transform-origin: 319.102px 175.412px;" id="elut720etcpxm" class="animable"></path><g id="el4x372ydgdx9"><path d="M327.56,169.36c-1.09-2.84-10.65-6-15.45-7L310,178.08s7.84,11.26,11.27,10.33C325.33,187.31,329.92,175.45,327.56,169.36Z" style="opacity: 0.4; transform-origin: 319.102px 175.412px;" class="animable"></path></g><path d="M317.07,168.57s-4,1.4,4,50.55h34c-.57-13.84-.59-22.38,6-50.8a100.28,100.28,0,0,0-14.45-1.9,107.4,107.4,0,0,0-15.44,0C324.59,167,317.07,168.57,317.07,168.57Z" style="fill: rgb(64, 123, 255); transform-origin: 338.57px 192.631px;" id="el4q0yi2ej5ku" class="animable"></path><g id="el2gxwf8rgtsg"><path d="M317.07,168.57s-4,1.4,4,50.55h34c-.57-13.84-.59-22.38,6-50.8a100.28,100.28,0,0,0-14.45-1.9,107.4,107.4,0,0,0-15.44,0C324.59,167,317.07,168.57,317.07,168.57Z" style="opacity: 0.4; transform-origin: 338.57px 192.631px;" class="animable"></path></g><path d="M355.6,217.13l1.53,3c.12.24-.16.48-.55.48H320.9c-.31,0-.56-.15-.58-.35l-.31-3c0-.21.25-.39.58-.39H355A.61.61,0,0,1,355.6,217.13Z" style="fill: rgb(64, 123, 255); transform-origin: 338.584px 218.736px;" id="elyl9c6oohpyc" class="animable"></path><g id="eln3dhakw9qzs"><path d="M355.6,217.13l1.53,3c.12.24-.16.48-.55.48H320.9c-.31,0-.56-.15-.58-.35l-.31-3c0-.21.25-.39.58-.39H355A.61.61,0,0,1,355.6,217.13Z" style="fill: rgb(255, 255, 255); opacity: 0.3; transform-origin: 338.584px 218.736px;" class="animable"></path></g><path d="M351,221h.92c.19,0,.33-.1.31-.21l-.43-4c0-.12-.17-.21-.35-.21h-.93c-.18,0-.32.09-.31.21l.43,4C350.63,220.88,350.79,221,351,221Z" style="fill: rgb(38, 50, 56); transform-origin: 351.221px 218.79px;" id="eli3pfkxmimkq" class="animable"></path><path d="M328.61,221h.92c.18,0,.32-.1.31-.21l-.43-4c0-.12-.17-.21-.36-.21h-.92c-.19,0-.32.09-.31.21l.43,4C328.26,220.88,328.42,221,328.61,221Z" style="fill: rgb(38, 50, 56); transform-origin: 328.83px 218.79px;" id="eljdfx7fpudx" class="animable"></path></g><defs>     <filter id="active" height="200%">         <feMorphology in="SourceAlpha" result="DILATED" operator="dilate" radius="2"></feMorphology>                <feFlood flood-color="#32DFEC" flood-opacity="1" result="PINK"></feFlood>        <feComposite in="PINK" in2="DILATED" operator="in" result="OUTLINE"></feComposite>        <feMerge>            <feMergeNode in="OUTLINE"></feMergeNode>            <feMergeNode in="SourceGraphic"></feMergeNode>        </feMerge>    </filter>    <filter id="hover" height="200%">        <feMorphology in="SourceAlpha" result="DILATED" operator="dilate" radius="2"></feMorphology>                <feFlood flood-color="#ff0000" flood-opacity="0.5" result="PINK"></feFlood>        <feComposite in="PINK" in2="DILATED" operator="in" result="OUTLINE"></feComposite>        <feMerge>            <feMergeNode in="OUTLINE"></feMergeNode>            <feMergeNode in="SourceGraphic"></feMergeNode>        </feMerge>            <feColorMatrix type="matrix" values="0   0   0   0   0                0   1   0   0   0                0   0   0   0   0                0   0   0   1   0 "></feColorMatrix>    </filter></defs></svg>